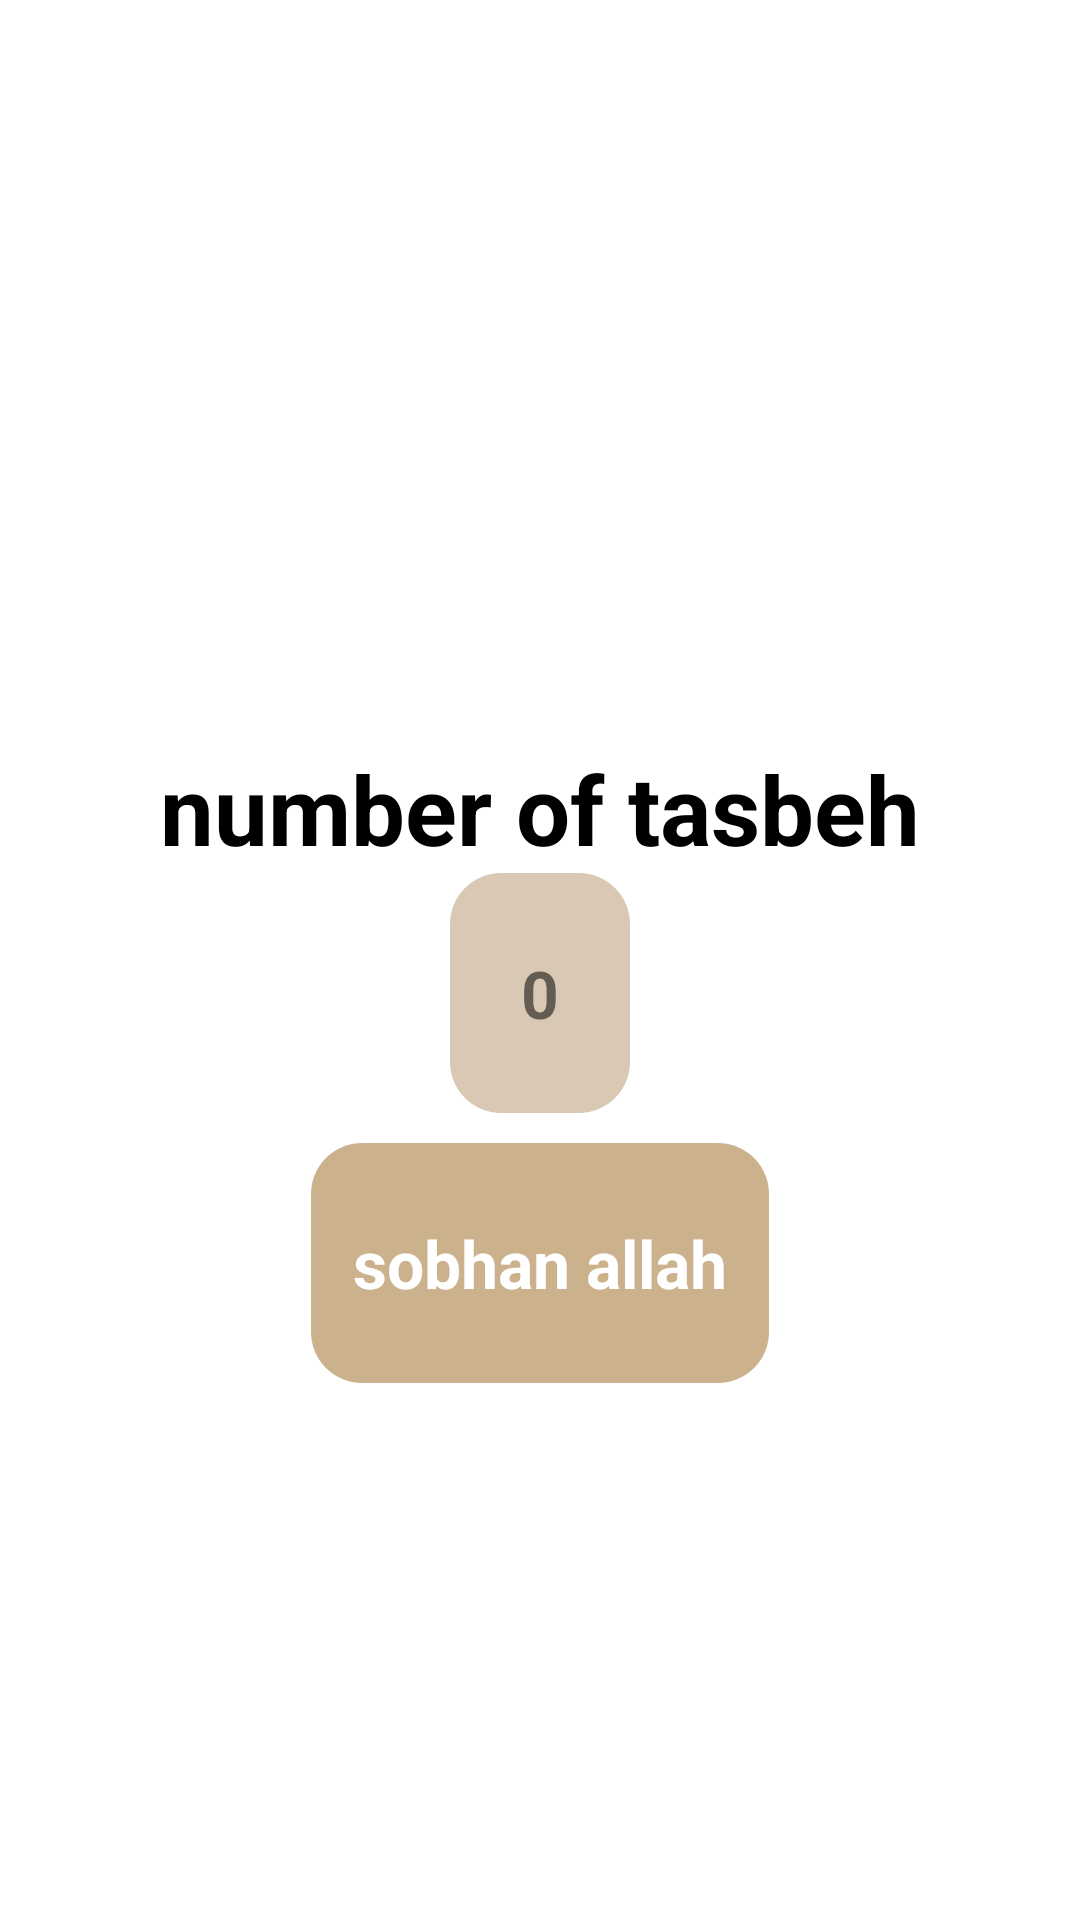

The Android layout XML behind this screen, and the referenced resources:
<!-- AndroidManifest.xml: application theme noActionBAr -->
<!-- res/layout/fragment_tasbeeh.xml -->
<?xml version="1.0" encoding="utf-8"?>
<androidx.constraintlayout.widget.ConstraintLayout xmlns:android="http://schemas.android.com/apk/res/android"
    xmlns:tools="http://schemas.android.com/tools"
    android:layout_width="match_parent"
    android:layout_height="match_parent"
    xmlns:app="http://schemas.android.com/apk/res-auto"
    tools:context=".fragments.tasbehFragment"

    >
    <ImageView
        android:layout_width="250dp"
        android:layout_height="220dp"
        app:layout_constraintTop_toTopOf="parent"
        app:layout_constraintStart_toStartOf="parent"
        app:layout_constraintEnd_toEndOf="parent"
        android:src="@drawable/sebha"
        android:layout_marginVertical="18dp"
        android:id="@+id/sebha_logo"
        android:paddingVertical="3dp"/>
    <TextView
        android:layout_width="wrap_content"
        android:layout_height="wrap_content"
        app:layout_constraintStart_toStartOf="parent"
        app:layout_constraintEnd_toEndOf="parent"
        app:layout_constraintTop_toBottomOf="@id/sebha_logo"
        android:text="@string/number_of_tasbeh"
        android:textSize="32sp"
        android:layout_marginTop="10dp"
        android:id="@+id/numof_tasbeh_txt"
        android:textStyle="bold"
        android:textColor="@color/black"
        />
    <TextView
        android:layout_width="60dp"
        android:layout_height="80dp"
        app:layout_constraintStart_toStartOf="parent"
        app:layout_constraintEnd_toEndOf="parent"
        app:layout_constraintTop_toBottomOf="@id/numof_tasbeh_txt"
        android:text="0"
        android:textSize="22sp"
        android:gravity="center"
        android:background="@drawable/rounded_borders"
        android:textStyle="bold"
        android:paddingHorizontal="9dp"
        android:id="@+id/numof_tasbeh"
        android:backgroundTint="#CAB497"
        />
    <TextView
        android:layout_width="wrap_content"
        android:layout_height="80dp"
        app:layout_constraintStart_toStartOf="parent"
        app:layout_constraintEnd_toEndOf="parent"
        app:layout_constraintTop_toBottomOf="@id/numof_tasbeh"
        android:text="@string/sobhan_allah"
        android:textColor="@color/white"
        android:textSize="22sp"
        android:gravity="center"
        android:background="@drawable/rounded_borders"
        android:textStyle="bold"
        android:paddingHorizontal="14dp"
        android:backgroundTint="@color/gold_white"
        android:layout_marginVertical="10dp"
        android:id="@+id/albaqyat_alsalhat"
        />

</androidx.constraintlayout.widget.ConstraintLayout>
<!-- resources referenced by this layout -->
<resources>
  <color name="black">#FF000000</color>
  <color name="gold_white">#B7935F</color>
  <color name="white">#FFFFFFFF</color>
  <!-- drawable rounded_borders (drawable-night-nodpi) -->
  <?xml version="1.0" encoding="utf-8"?>
  <shape xmlns:android="http://schemas.android.com/apk/res/android">
      <solid android:color="#80141A2E"></solid>
      <corners android:radius="17dp"></corners>
  </shape>
  <string name="number_of_tasbeh">number of tasbeh</string>
  <string name="sobhan_allah">sobhan allah</string>
  <style name="noActionBAr" parent="Theme.Islami_app_try2">
          <item name="windowActionBar">false</item>
          <item name="windowNoTitle">true</item>
      </style>
  <style name="Theme.Islami_app_try2" parent="Theme.MaterialComponents.DayNight.DarkActionBar">
          
          <item name="colorPrimary">@color/gold_white</item>
          <item name="colorPrimaryVariant">@color/primaryVariant_white</item>
          <item name="colorOnPrimary">@color/white</item>
          
          <item name="colorSecondary">@color/black</item>
          <item name="colorSecondaryVariant">@color/black</item>
          <item name="colorOnSecondary">@color/black</item>
          
          <item name="android:statusBarColor">?attr/colorPrimaryVariant</item>
          
      </style>
  <color name="primaryVariant_white">#9F8053</color>
</resources>
